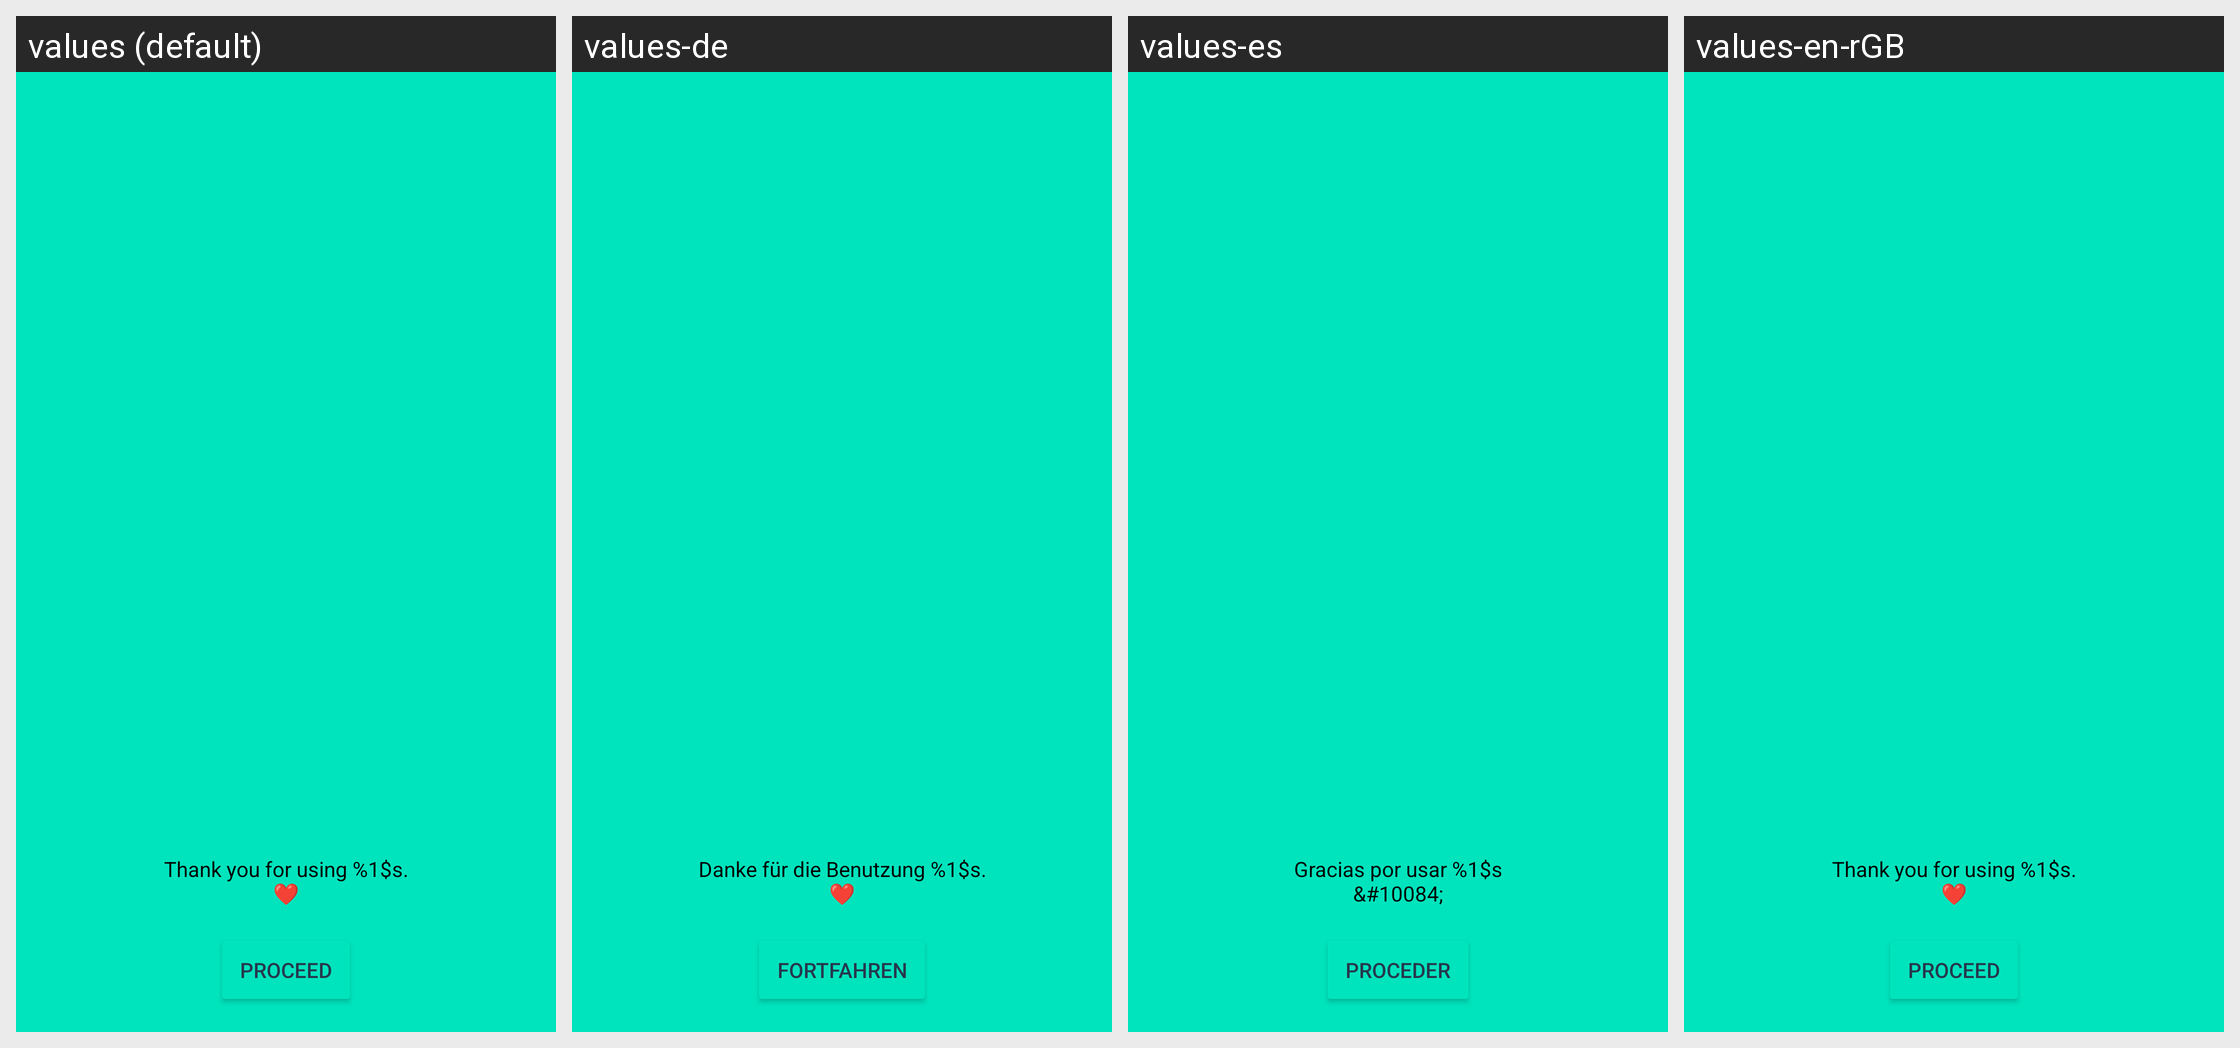

Here is an Android app screen in its default locale and in the app's own translations. Write out the translated-string differences for the strings that appear on this screen.
Android screen res/layout/release_notes_activity.xml rendered under 4 locales, left to right: values (default), values-de, values-es, values-en-rGB. Device: Nexus 5 (rendered at 1080×1920; each locale shown at half size, 540×960, under a caption strip naming it); theme Theme.ownCloud.Toolbar.
Other locales in the repository, not shown: values-cs-rCZ, values-de-rDE, values-en-rUS, values-eo, values-et-rEE, values-fi-rFI, values-he, values-ja-rJP, values-ko, values-lo, values-nl, values-pt-rBR, values-pt-rPT, values-ru, values-sq, values-sv, values-tr, values-ug.
Strings drawn on this screen, with the default value and each locale's value (text and hints the layout hard-codes, and strings that could not be matched under every locale, appear in the picture but are not listed):

release_notes_footer
  values: Thank you for using %1$s.
      ❤
  values-de: Danke für die Benutzung %1$s.
      ❤
  values-es: Gracias por usar %1$s
      &#10084;
  values-en-rGB: Thank you for using %1$s.
      ❤  [not translated; the default value is used]

release_notes_proceed
  values: Proceed
  values-de: Fortfahren
  values-es: Proceder
  values-en-rGB: Proceed
